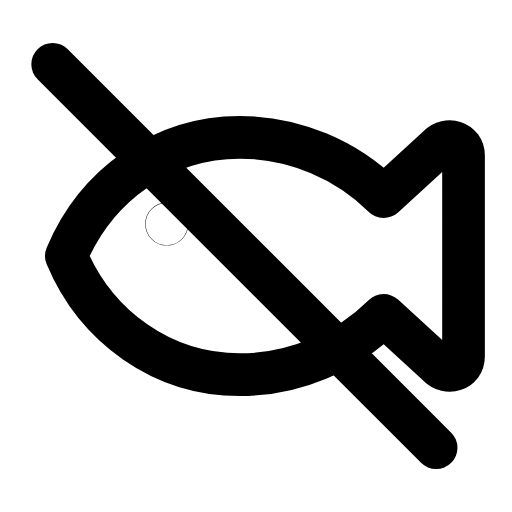
t = 0.00 s
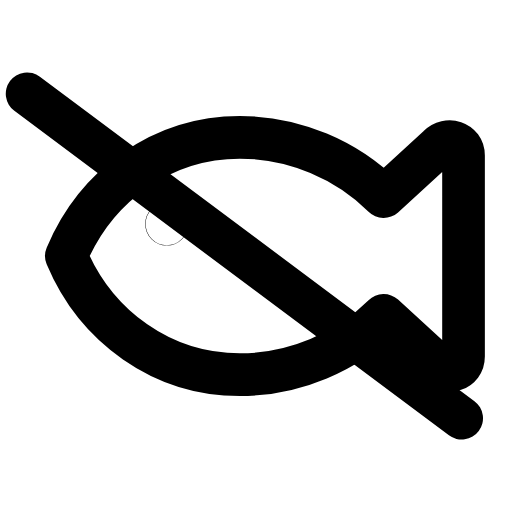
t = 0.26 s
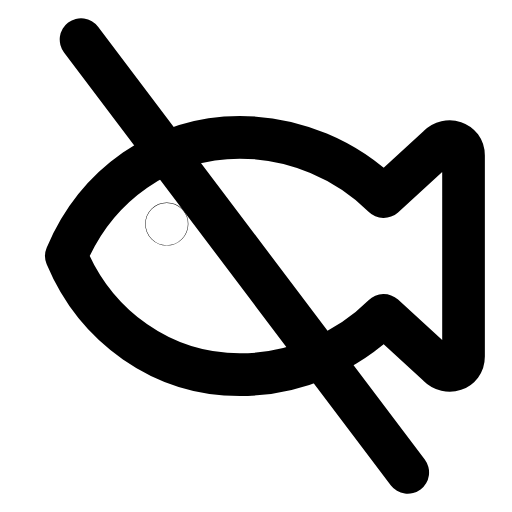
t = 0.53 s
t = 0.78 s: frame unchanged from t = 0.00 s, image omitted
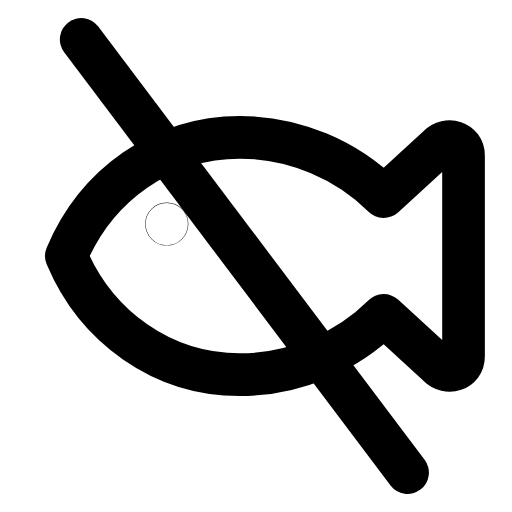
t = 1.06 s
t = 1.33 s: frame unchanged from t = 0.00 s, image omitted

The animated SVG that drew these frames (rendered in a browser with its animation timeline set to each time). Animation: 1 SMIL element (animateTransform=1); one cycle of 1.60 s, repeats indefinitely.

<svg xmlns="http://www.w3.org/2000/svg" width="24" height="24" viewBox="0 0 24 24" fill="none"><g transform="translate(-1.384 -0.84) scale(1.07)"><path stroke="currentColor" stroke-width="1.869" stroke-linecap="round" stroke-linejoin="round" fill="none" d="M4.2 12C5.5 8.9 8.4 6.8 11.8 6.8C14.2 6.8 16.5 7.8 18.1 9.4L20.5 7.2C20.9 6.8 21.6 7 21.6 7.6L21.6 16.4C21.6 17 20.9 17.2 20.5 16.8L18.1 14.6C16.5 16.2 14.2 17.2 11.8 17.2C8.4 17.2 5.5 15.1 4.2 12Z"></path><circle stroke="currentColor" stroke-width="1.869" stroke-linecap="round" stroke-linejoin="round" fill="none" cx="8.6" cy="10.6" r="0.01"></circle><g><animateTransform attributeName="transform" type="rotate" values="0 12 12;0 12 12;-10 12 12;8 12 12;0 12 12;0 12 12;8 12 12;-10 12 12;0 12 12;0 12 12;0 12 12" keyTimes="0;0.135;0.2475;0.36;0.45;0.6;0.66;0.735;0.81;0.9;1" dur="1.6s" repeatCount="indefinite" calcMode="spline" keySplines="0.16 1 0.3 1;0.16 1 0.3 1;0.16 1 0.3 1;0.16 1 0.3 1;0.16 1 0.3 1;0.16 1 0.3 1;0.16 1 0.3 1;0.16 1 0.3 1;0.16 1 0.3 1;0.16 1 0.3 1"/><line stroke="currentColor" stroke-width="1.869" stroke-linecap="round" stroke-linejoin="round" fill="none" x1="3.6" y1="3.6" x2="20.4" y2="20.4"></line></g></g></svg>
